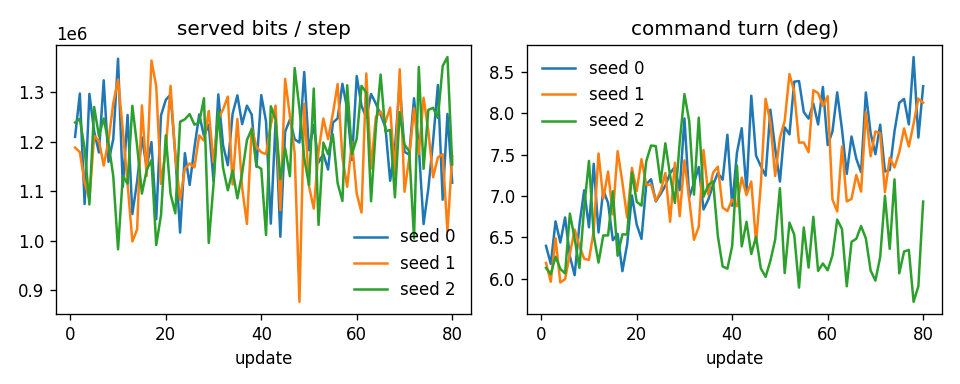

The file beside this chart, header and first rows:
model_seed, update, mean_reward, mean_served_bits, actor_loss, critic_loss, gradient_norm_preclip, explained_variance, projection_rate, command_turn_deg, executed_turn_deg, excessive_heading_rate, excessive_speed_rate, collision_risk_rate, envelope_risk_rate, safety_violation_rate
0, 1, 1.21, 1210067, -0.003274, 54.51, 45.13, 0.4275, 0.1615, 6.396, 6.389, 0.0, 0.01562, 0.04688, 0.1354, 0.0
0, 2, 1.298, 1297856, 0.0002436, 59.7, 1543, 0.3371, 0.1198, 6.177, 6.171, 0.0, 0.02083, 0.0, 0.1302, 0.0
0, 3, 1.074, 1073885, -2.7747650165110826e-05, 46.39, 81.42, 0.5774, 0.1302, 6.692, 6.686, 0.0, 0.02604, 0.03125, 0.1042, 0.0
0, 4, 1.297, 1297087, -0.002075, 59.56, 76.95, 0.3115, 0.1354, 6.437, 6.43, 0.0, 0.01562, 0.02604, 0.1094, 0.0
0, 5, 1.221, 1220907, -0.003567, 56.25, 3818, 0.3025, 0.1406, 6.739, 6.731, 0.0, 0.01562, 0.02604, 0.1198, 0.0
0, 6, 1.178, 1178262, -0.002866, 52.82, 73.24, 0.3551, 0.1823, 6.27, 6.264, 0.0, 0.02083, 0.0625, 0.1406, 0.0
0, 7, 1.325, 1324667, -0.002516, 67.26, 1947, 0.2948, 0.1302, 6.041, 6.037, 0.0, 0.005208, 0.04167, 0.09375, 0.0
0, 8, 1.159, 1159437, -0.004185, 44.87, 1009, 0.4973, 0.09375, 6.65, 6.644, 0.0, 0.01042, 0.005208, 0.1042, 0.0
0, 9, 1.205, 1205400, -0.005473, 51.2, 43.84, 0.4858, 0.1198, 7.068, 7.058, 0.0, 0.005208, 0.03646, 0.08333, 0.0
0, 10, 1.368, 1368270, -0.006822, 66.78, 22.04, 0.3049, 0.1406, 6.62, 6.613, 0.0, 0.01042, 0.03125, 0.1094, 0.0
0, 11, 1.109, 1108894, -0.004426, 44.27, 67.08, 0.4894, 0.1094, 7.388, 7.382, 0.0, 0.03125, 0.01562, 0.1042, 0.0
0, 12, 1.254, 1254521, -0.002834, 61.51, 79.8, 0.3203, 0.2292, 6.558, 6.548, 0.0, 0.02604, 0.04167, 0.2031, 0.0
0, 13, 1.053, 1053600, -0.001835, 58.51, 1085, 0.2676, 0.1302, 7.071, 7.064, 0.0, 0.02083, 0.02604, 0.1094, 0.0
0, 14, 1.12, 1120080, -0.004852, 50.02, 58.62, 0.5097, 0.1354, 6.915, 6.906, 0.0, 0.01042, 0.05208, 0.08854, 0.0
0, 15, 1.209, 1209144, -0.001988, 52.7, 208.6, 0.4581, 0.1146, 6.464, 6.459, 0.0, 0.02604, 0.02083, 0.09375, 0.0
0, 16, 1.148, 1148129, -0.001599, 53.52, 73.65, 0.1898, 0.1615, 6.541, 6.531, 0.0, 0.01042, 0.02604, 0.1458, 0.0
0, 17, 1.199, 1199408, -0.001475, 58.54, 141.5, 0.4103, 0.1927, 6.09, 6.083, 0.0, 0.02604, 0.02604, 0.1719, 0.0
0, 18, 1.043, 1043190, -0.002165, 56.87, 207.1, 0.2145, 0.1615, 6.416, 6.408, 0.0, 0.03125, 0.04688, 0.1198, 0.0
0, 19, 1.253, 1253411, -0.002509, 49.01, 667.8, 0.4562, 0.125, 7.006, 7, 0.0, 0.03125, 0.03646, 0.09896, 0.0
0, 20, 1.285, 1285020, -0.00511, 55.36, 26.82, 0.3165, 0.151, 6.654, 6.645, 0.0, 0.01042, 0.02083, 0.1354, 0.0
0, 21, 1.296, 1295780, -0.004345, 58.86, 48.38, 0.4006, 0.1458, 6.48, 6.476, 0.0, 0.01562, 0.01562, 0.1406, 0.0
0, 22, 1.174, 1173748, -0.002648, 58.82, 541.9, 0.2673, 0.1562, 7.139, 7.129, 0.0, 0.01042, 0.04688, 0.1146, 0.0
0, 23, 1.016, 1016072, -0.003155, 45.14, 134.5, 0.5059, 0.151, 7.202, 7.19, 0.0, 0.02083, 0.03125, 0.1198, 0.0
0, 24, 1.177, 1177045, -0.003744, 62.9, 68, 0.333, 0.125, 6.934, 6.926, 0.0, 0.01562, 0.02083, 0.1198, 0.0
0, 25, 1.112, 1112607, -0.005853, 44.81, 104.5, 0.4526, 0.1458, 7.023, 7.016, 0.0, 0.02083, 0.03125, 0.1198, 0.0
0, 26, 1.188, 1187893, -0.006224, 38.9, 38.89, 0.5619, 0.1302, 7.124, 7.116, 0.0, 0.0, 0.04167, 0.09896, 0.0
0, 27, 1.255, 1255350, -0.004705, 55.88, 1163, 0.2971, 0.1458, 7.275, 7.268, 0.0, 0.03125, 0.02604, 0.125, 0.0
0, 28, 1.212, 1211906, -0.003469, 49.17, 36.73, 0.4822, 0.1458, 7.349, 7.341, 0.0, 0.01562, 0.01562, 0.1354, 0.0
0, 29, 1.235, 1234752, -0.0004384, 52.03, 239.6, 0.4142, 0.2135, 7.069, 7.058, 0.0, 0.03125, 0.05208, 0.1667, 0.0
0, 30, 1.12, 1120493, -0.001958, 48.89, 69.93, 0.3233, 0.1146, 7.937, 7.923, 0.0, 0.01562, 0.02083, 0.1094, 0.0
0, 31, 1.296, 1296097, -0.003925, 58.48, 49.07, 0.3997, 0.1302, 6.982, 6.978, 0.0, 0.01042, 0.03646, 0.1094, 0.0
0, 32, 1.193, 1193065, -0.005629, 50.36, 49.58, 0.4553, 0.1458, 7.159, 7.152, 0.0, 0.01562, 0.04167, 0.125, 0.0
0, 33, 1.152, 1152526, -0.002752, 49.6, 85.28, 0.4391, 0.1406, 7.349, 7.339, 0.0, 0.02604, 0.02083, 0.1354, 0.0
0, 34, 1.257, 1256943, -0.004077, 58.56, 41.82, 0.4433, 0.125, 6.836, 6.827, 0.0, 0.01042, 0.01042, 0.125, 0.0
0, 35, 1.294, 1294153, -0.002178, 56.25, 206.7, 0.4547, 0.1354, 6.955, 6.949, 0.0, 0.01042, 0.04167, 0.1302, 0.0
0, 36, 1.236, 1235833, -0.001045, 57.24, 722.2, 0.4225, 0.1458, 7.133, 7.124, 0.0, 0.02604, 0.01562, 0.1406, 0.0
0, 37, 1.273, 1273302, -0.004027, 66.78, 45.18, 0.2757, 0.1667, 7.279, 7.274, 0.0, 0.02083, 0.06771, 0.1094, 0.0
0, 38, 1.255, 1254832, -0.004059, 58.64, 316.4, 0.3882, 0.1562, 7.195, 7.187, 0.0, 0.02083, 0.03125, 0.125, 0.0
0, 39, 1.149, 1149366, -0.004076, 50.89, 49.05, 0.3986, 0.08854, 7.739, 7.728, 0.0, 0.01042, 0.005208, 0.08854, 0.0
0, 40, 1.294, 1294534, -0.004058, 54.4, 37.17, 0.4234, 0.2344, 6.881, 6.87, 0.0, 0.01042, 0.03125, 0.2344, 0.0
0, 41, 1.241, 1241314, -0.003831, 62.81, 67.67, 0.2359, 0.1406, 7.523, 7.515, 0.0, 0.01042, 0.02604, 0.1354, 0.0
0, 42, 1.034, 1034203, -0.002131, 51.18, 1134, 0.3396, 0.1458, 7.819, 7.809, 0.0, 0.01562, 0.03646, 0.1198, 0.0
0, 43, 1.24, 1240604, -0.001937, 53.82, 219.5, 0.3904, 0.1198, 7.058, 7.049, 0.0, 0.02083, 0.02604, 0.1198, 0.0
0, 44, 1.008, 1007747, -0.003918, 49.62, 56.35, 0.4437, 0.1406, 8.211, 8.197, 0.0, 0.01562, 0.02083, 0.1198, 0.0
0, 45, 1.22, 1220539, -0.003195, 52.66, 980.2, 0.3911, 0.1094, 7.486, 7.478, 0.0, 0.01042, 0.03125, 0.09375, 0.0
0, 46, 1.245, 1245067, -0.007533, 47.63, 37.09, 0.4662, 0.1406, 7.359, 7.35, 0.0, 0.0, 0.02604, 0.125, 0.0
0, 47, 1.205, 1205089, -0.004905, 59.01, 38.5, 0.2351, 0.2344, 7.245, 7.236, 0.0, 0.02604, 0.05729, 0.1823, 0.0
0, 48, 1.198, 1198513, -0.004208, 51.02, 964.8, 0.3023, 0.1198, 8.043, 8.034, 0.0, 0.01562, 0.01042, 0.1146, 0.0
0, 49, 1.341, 1341485, -0.001027, 63.61, 885.8, 0.3786, 0.1562, 7.575, 7.566, 0.0, 0.01042, 0.03125, 0.1354, 0.0
0, 50, 1.183, 1183033, -0.006148, 55.34, 27.06, 0.3573, 0.1458, 7.173, 7.165, 0.0, 0.01562, 0.01562, 0.1458, 0.0
0, 51, 1.234, 1234332, -0.003254, 53.16, 33.07, 0.4137, 0.1302, 7.83, 7.821, 0.0, 0.01042, 0.02083, 0.1198, 0.0
0, 52, 1.158, 1157837, -0.002208, 47.67, 93.56, 0.4479, 0.1615, 7.744, 7.733, 0.0, 0.01562, 0.05729, 0.125, 0.0
0, 53, 1.175, 1175505, -0.002327, 51.08, 51.65, 0.4273, 0.125, 8.381, 8.371, 0.0, 0.02083, 0.02083, 0.1094, 0.0
0, 54, 1.144, 1143783, -0.005373, 51.25, 163.5, 0.3923, 0.1667, 8.389, 8.377, 0.0, 0.01042, 0.03125, 0.151, 0.0
0, 55, 1.239, 1238875, -0.005265, 54.58, 22.5, 0.3236, 0.1615, 8.013, 8.003, 0.0, 0.01562, 0.02083, 0.151, 0.0
0, 56, 1.247, 1247469, -0.002642, 63.4, 83.84, 0.1157, 0.2188, 7.934, 7.922, 0.0, 0.02083, 0.05208, 0.1823, 0.0
0, 57, 1.317, 1317496, -0.006235, 63.56, 3075, 0.2176, 0.1615, 8.116, 8.106, 0.0, 0.01042, 0.03125, 0.1354, 0.0
0, 58, 1.266, 1266322, -0.004087, 59.16, 1576, 0.3534, 0.1771, 7.864, 7.855, 0.0, 0.01562, 0.06771, 0.125, 0.0
0, 59, 1.163, 1163176, 0.0002956, 50.23, 396.5, 0.2516, 0.151, 8.318, 8.306, 0.0, 0.01562, 0.03646, 0.125, 0.0
0, 60, 1.333, 1333189, -0.006524, 62.07, 24.94, 0.3538, 0.1927, 7.614, 7.606, 0.0, 0.01562, 0.04688, 0.1562, 0.0
... 180 more rows
